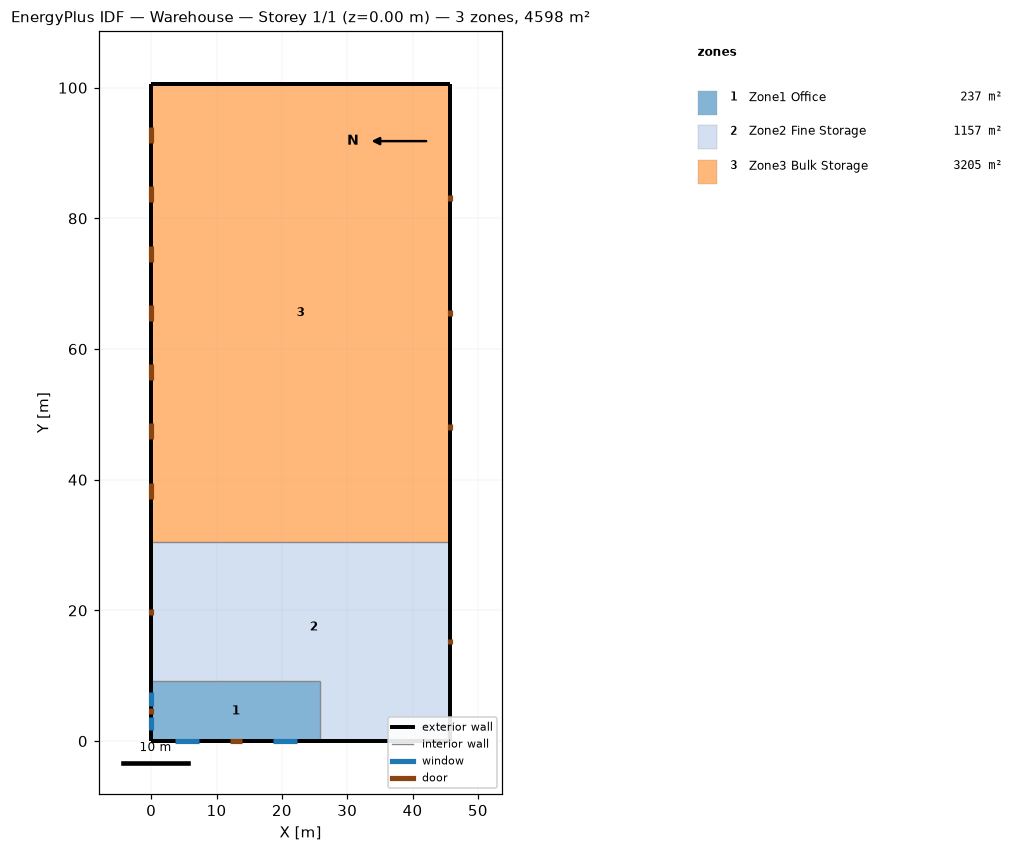
=== STOREY PLAN SPEC (per zone: floor XY polygon, exterior-wall plan segments, windows/doors) ===
zone 1: Zone1 Office  (236.9 m²)
  floor: (25.91, 9.14) (25.91, 0.00) (0.00, 0.00) (0.00, 9.14)
  exterior wall: (0.00, 0.00) – (25.91, 0.00)  [25.9 m]
    window: (3.66, 0.00) – (7.31, 0.00)  [5.6 m²]
    window: (18.59, 0.00) – (22.25, 0.00)  [5.6 m²]
    door: (12.04, 0.00) – (13.87, 0.00)  [3.9 m²]
  exterior wall: (0.00, 9.14) – (0.00, 0.00)  [9.1 m]
    window: (0.00, 7.52) – (0.00, 5.39)  [3.3 m²]
    window: (0.00, 3.76) – (0.00, 1.62)  [3.3 m²]
    door: (0.00, 5.03) – (0.00, 4.11)  [2.0 m²]
  interior walls: 2
zone 2: Zone2 Fine Storage  (1156.5 m²)
  floor: (45.72, 30.48) (45.72, 0.00) (25.91, 0.00) (25.91, 9.14) (0.00, 9.14) (0.00, 30.48)
  exterior wall: (25.91, 0.00) – (45.72, 0.00)  [19.8 m]
  exterior wall: (45.72, 0.00) – (45.72, 30.48)  [30.5 m]
    door: (45.72, 14.78) – (45.72, 15.70)  [2.0 m²]
  exterior wall: (0.00, 30.48) – (0.00, 9.14)  [21.3 m]
    door: (0.00, 19.35) – (0.00, 20.27)  [2.0 m²]
  exterior wall: (0.00, 0.00) – (25.91, 0.00)  [25.9 m]
  exterior wall: (0.00, 9.14) – (0.00, 0.00)  [9.1 m]
zone 3: Zone3 Bulk Storage  (3204.8 m²)
  floor: (45.72, 100.58) (45.72, 30.48) (0.00, 30.48) (0.00, 100.58)
  exterior wall: (45.72, 30.48) – (45.72, 100.58)  [70.1 m]
    door: (45.72, 47.55) – (45.72, 48.46)  [2.0 m²]
    door: (45.72, 65.07) – (45.72, 65.99)  [2.0 m²]
    door: (45.72, 82.60) – (45.72, 83.51)  [2.0 m²]
  exterior wall: (45.72, 100.58) – (0.00, 100.58)  [45.7 m]
  exterior wall: (0.00, 100.58) – (0.00, 30.48)  [70.1 m]
    door: (0.00, 93.95) – (0.00, 91.51)  [7.4 m²]
    door: (0.00, 84.88) – (0.00, 82.44)  [7.4 m²]
    door: (0.00, 75.82) – (0.00, 73.38)  [7.4 m²]
    door: (0.00, 66.75) – (0.00, 64.31)  [7.4 m²]
    door: (0.00, 57.68) – (0.00, 55.24)  [7.4 m²]
    door: (0.00, 48.61) – (0.00, 46.17)  [7.4 m²]
    door: (0.00, 39.55) – (0.00, 37.11)  [7.4 m²]
  interior walls: 1

=== DERIVED (storey summary) ===
Building: Warehouse
Storey: 1 of 1  (floor level z = 0.00 m)
Storey gross floor area: 4598.3 m²
Zones on this storey: 3
  - Zone1 Office: floor 236.9 m²; exterior wall 35.1 m (149.6 m²); 4 window(s) 17.7 m²; WWR 11.8%; 2 door(s)
  - Zone2 Fine Storage: floor 1156.5 m²; exterior wall 106.7 m (760.8 m²); WWR 0.0%; 2 door(s)
  - Zone3 Bulk Storage: floor 3204.8 m²; exterior wall 185.9 m (1586.6 m²); WWR 0.0%; 10 door(s)
Zone adjacency: (none detected)